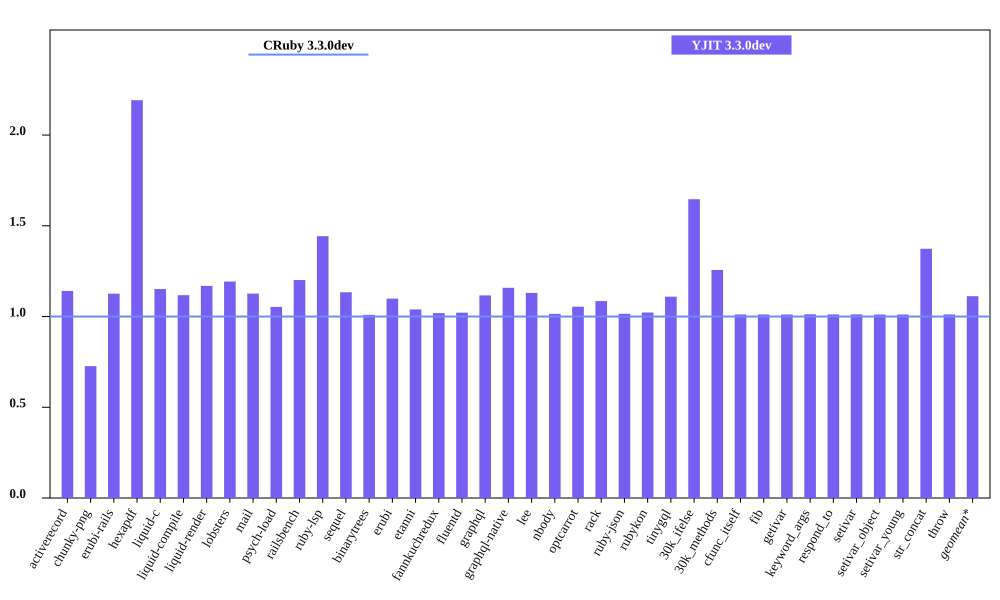

The data file committed next to this chart (first rows):
bench, CRuby 3.3.0dev mem (MiB), YJIT 3.3.0dev mem (MiB), Inline Code, Outlined Code, YJIT Mem overhead
activerecord, 40.97, 46.75, 2, 2
chunky-png, 59.98, 43.58, 1, 1
erubi-rails, 81.13, 91.35, 3, 3
hexapdf, 136.5, 299.1, 3, 2
liquid-c, 27.57, 31.74, 1, 1
liquid-compile, 23.68, 26.46, 1, 1
liquid-render, 26.46, 30.92, 1, 1
lobsters, 277.3, 330.7, 12, 10
mail, 43.07, 48.52, 2, 1
psych-load, 28.23, 29.72, 1, 1
railsbench, 83.52, 100.3, 5, 4
ruby-lsp, 86.46, 124.8, 9, 8
sequel, 28.71, 32.54, 1, 1
binarytrees, 15.82, 15.96, 1, 1
erubi, 21.27, 23.37, 1, 1
etanni, 14.99, 15.58, 1, 1
fannkuchredux, 12, 12.23, 1, 1
fluentd, 622.1, 635.4, 1, 1
graphql, 31.18, 34.81, 1, 1
graphql-native, 27.56, 31.93, 1, 1
lee, 25.82, 29.18, 1, 1
nbody, 12, 12.17, 1, 1
optcarrot, 50.93, 53.68, 1, 1
rack, 22.37, 24.27, 1, 1
ruby-json, 13.07, 13.27, 1, 1
rubykon, 39.93, 40.81, 1, 1
tinygql, 19.93, 22.11, 1, 1
30k_ifelse, 52.53, 86.49, 8, 7
30k_methods, 40.84, 51.32, 3, 3
cfunc_itself, 12.04, 12.18, 1, 1
fib, 11.98, 12.12, 1, 1
getivar, 12.17, 12.31, 1, 1
keyword_args, 11.98, 12.12, 1, 1
respond_to, 12.18, 12.32, 1, 1
setivar, 12.17, 12.31, 1, 1
setivar_object, 12.04, 12.18, 1, 1
setivar_young, 12.05, 12.18, 1, 1
str_concat, 38.2, 52.46, 1, 1
throw, 12.17, 12.31, 1, 1
